3-way image classification set "dataset" from GitHub (nongtiny/RPS-recognition); label vocabulary: paper, rock, scissor.

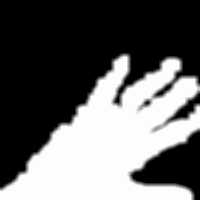
Label: paper

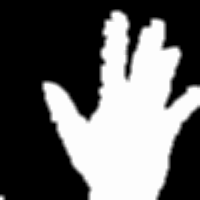
Label: paper

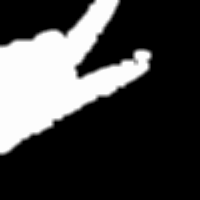
Label: scissor

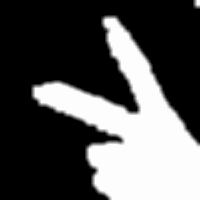
Label: scissor

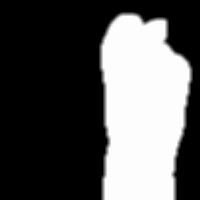
Label: rock

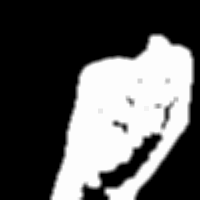
Label: rock
